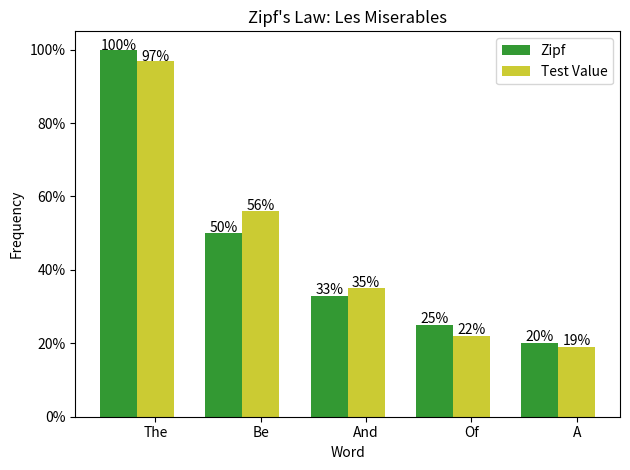

Python code for this plot:
import numpy as np
import matplotlib.pyplot as plt
from matplotlib.ticker import FuncFormatter

n_groups = 5

Zipf_Values = (100, 50, 33, 25, 20)
Test_Values = (97, 56, 35, 22, 19)

fig, ax = plt.subplots()

index = np.arange(n_groups)
bar_width = 0.35

rects1 = plt.bar(index, Zipf_Values, bar_width, color='g', 
    label='Zipf', alpha= 0.8)
rects2 = plt.bar(index + bar_width, Test_Values, bar_width, color='y', 
    label='Test Value', alpha= 0.8)

plt.xlabel('Word')
plt.ylabel('Frequency')
plt.title('Zipf\'s Law: Les Miserables')
plt.xticks(index + bar_width, ('The', 'Be', 'And', 'Of', 'A'))
plt.legend()

for rect in rects1:
    height = rect.get_height()
    ax.text(rect.get_x() + rect.get_width()/2., 0.99*height,
            '%d' % int(height) + "%", ha='center', va='bottom')
for rect in rects2:
    height = rect.get_height()
    ax.text(rect.get_x() + rect.get_width()/2., 0.99*height,
            '%d' % int(height) + "%", ha='center', va='bottom')

formatter = FuncFormatter(lambda y, pos: "%d%%" % (y))
ax.yaxis.set_major_formatter(formatter)
plt.tight_layout()
plt.show()
